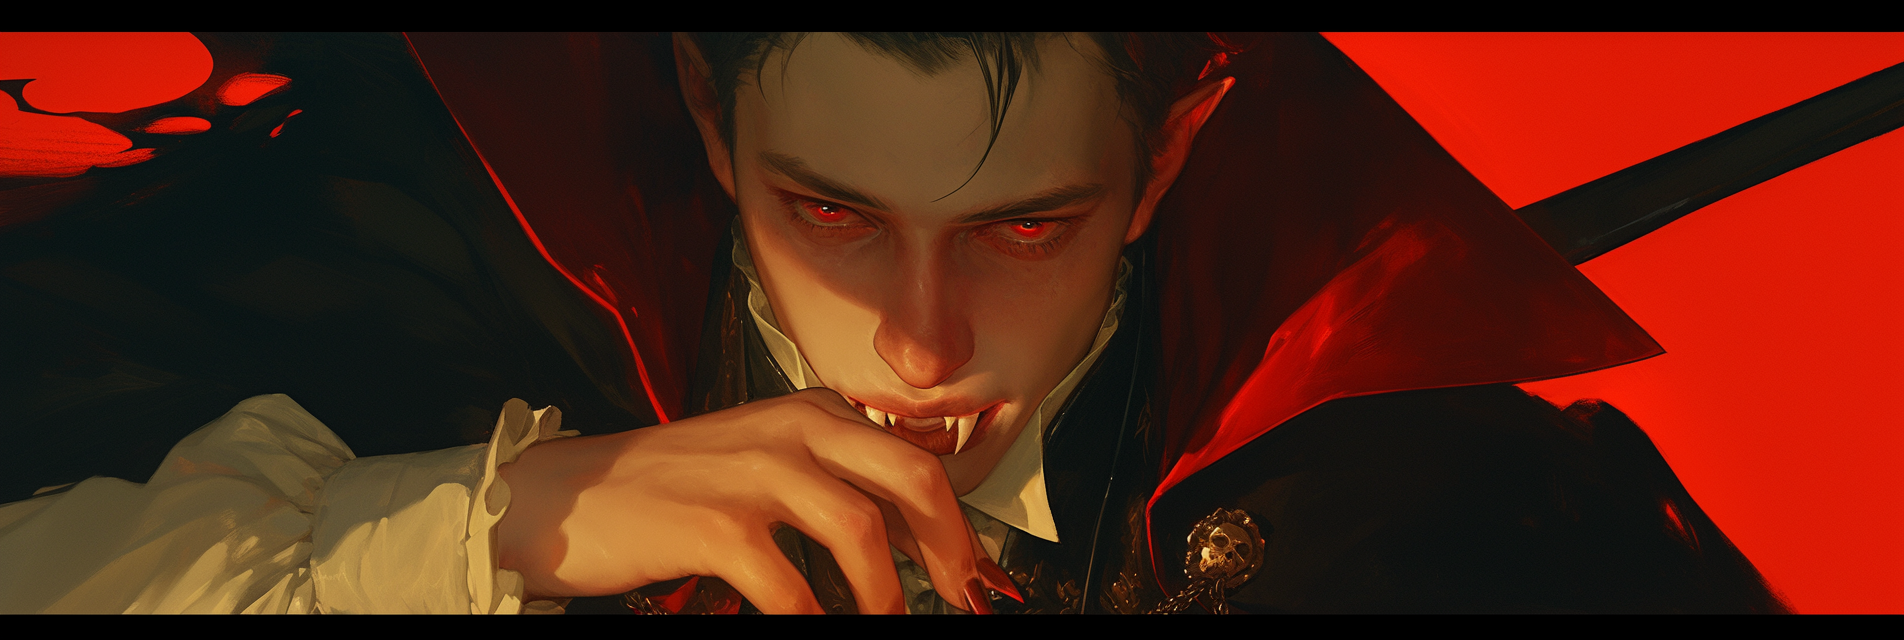
Generation parameters embedded in this image by Midjourney (PNG 'Description' text chunk):
vampire, vampires, fangs, mythology, fantasy art, realistic lighting, cinematic lighting, multicolored shadows, color variation, chiaroscuro, digital painting, detailed face, realistic eyes, semi-realistic face, painted style, oil paint style, painterly, semi-realistic, semi-realism, detailed, sharp focus, soft shading, brush strokes, oil painting, masterpiece, detailed background, detailed shading, AddXL, in the style of etceteraart --no close-up, rendering errors, clipping, z-fighting, broken perspective, bad shadows, incorrect shadows, inconsistent lighting, broken anatomy, floating limbs, disconnected limbs, cross-eyed, crossed-eyes, lazy eyes, wonky eyes, deformed iris, deformed pupils, mutated hands, bad hands, extra fingers, missing fingers, fused fingers, bad feet, extra toes, missing toes, disproportioned, out of proportion, mutation, extra limbs, malformed limbs, bad proportions, anatomical nonsense, blurry, blur, fuzzy, pixelated, jpeg artifacts, compression artifacts, watermark, text, signature, username, poorly drawn, bad anatomy, wrong anatomy, extra limbs, deformed, disfigured, mutated, distorted, twisted, warped, low quality, worst quality, amateur, newbie, cropped, frame cut, out of frame, head cut off --ar 119:40 --profile [redacted] --niji 6 Job ID: d656f7cf-7159-4ac6-bd82-410628b41308